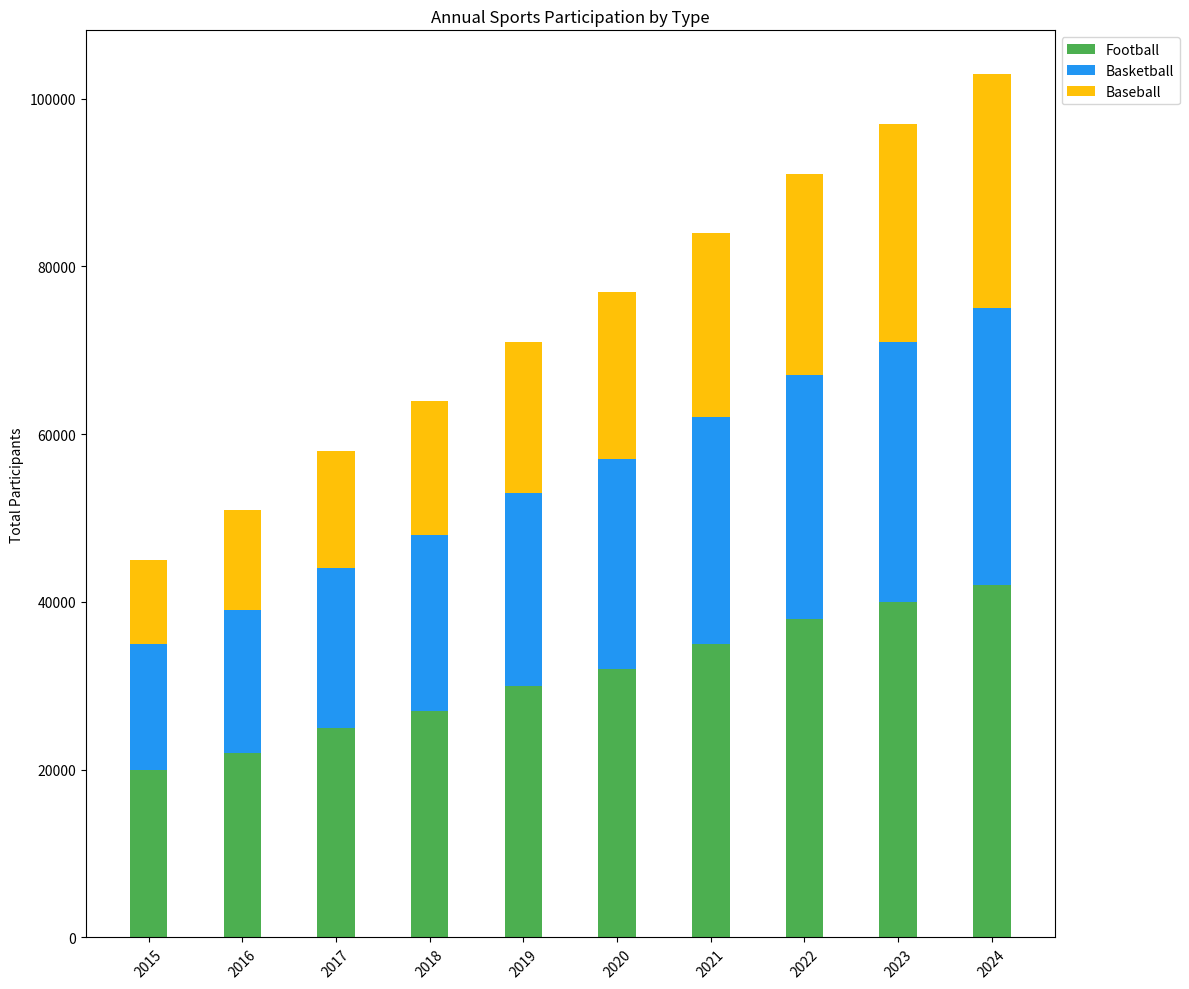

The script that saved this image:

import matplotlib.pyplot as plt

# Data
years = ['2015', '2016', '2017', '2018', '2019', '2020', '2021', '2022', '2023', '2024']
football_sales = [20000, 22000, 25000, 27000, 30000, 32000, 35000, 38000, 40000, 42000]
basketball_sales = [15000, 17000, 19000, 21000, 23000, 25000, 27000, 29000, 31000, 33000]
baseball_sales = [10000, 12000, 14000, 16000, 18000, 20000, 22000, 24000, 26000, 28000]

# Plot
fig, ax = plt.subplots(figsize=(12, 10))  # Change the figure size

bar_width = 0.4  # Change the bar width for a vertical bar chart

bar_football = ax.bar(years, football_sales, width=bar_width, color='#4CAF50', label='Football')
bar_basketball = ax.bar(years, basketball_sales, width=bar_width, bottom=football_sales, color='#2196F3', label='Basketball')
bar_baseball = ax.bar(years, baseball_sales, width=bar_width, bottom=[i+j for i,j in zip(football_sales, basketball_sales)], color='#FFC107', label='Baseball')

# Add some text for labels, title and custom x-axis tick labels, etc.
ax.set_ylabel('Total Participants')
ax.set_title('Annual Sports Participation by Type')
ax.set_xticks(years)
ax.set_xticklabels(years, rotation=45)
ax.legend(loc='upper left', bbox_to_anchor=(1,1))

# Show the figure
plt.tight_layout()
plt.show()
